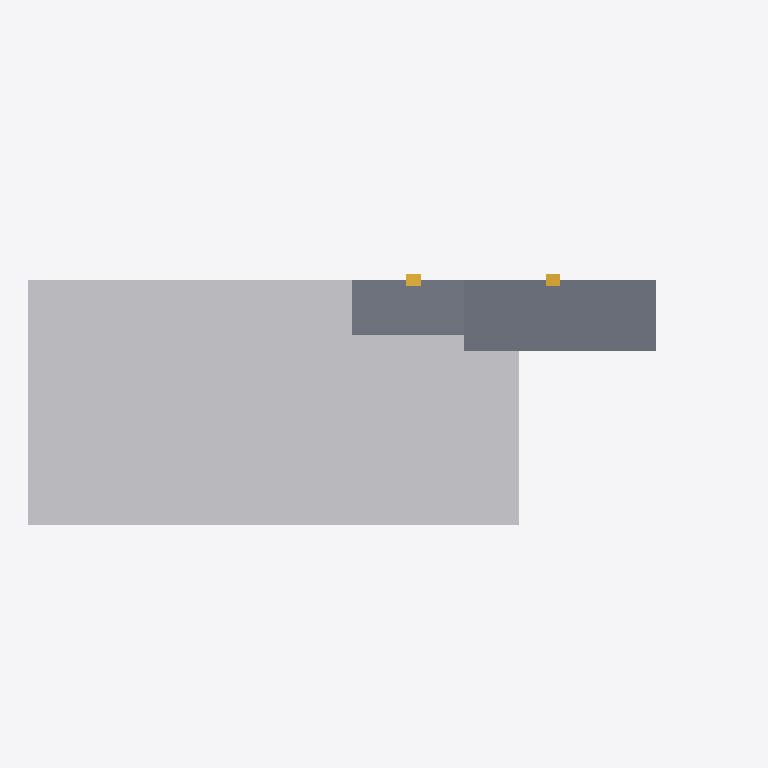
Plan cut of the same IFC building model at storey 'Grade' (level 0.00 m, cut at 1.40 m), seen from above with north up, elements coloured by IFC class: 2 slabs (grey), 2 stairs (yellow), 1 other element (light grey). Cut surfaces are drawn darker.
Extent 86.9 m × 34.6 m × 5.0 m (x, y, z). Storeys (4): Grade at 0.00 m; Terrace Level at 0.80 m; Main Floor at 1.60 m; Roof at 4.75 m. Elements (18): 8 IfcColumn, 4 IfcWall, 3 IfcSlab, 2 IfcStair, 1 IfcGeographicElement.

HEADER;
FILE_DESCRIPTION(('ViewDefinition[DesignTransferView]'),'2;1');
FILE_NAME('/dev/null','2026-05-10T12:19:38+09:00',(''),(''),'IfcOpenShell 0.8.5','IfcOpenShell 0.8.5','Nobody');
FILE_SCHEMA(('IFC4'));
ENDSEC;
DATA;
#6=IFCPROJECT('0uA8_AxnTBIOPUz0GUNUA6',#5,'Farnsworth House',$,$,'Farnsworth House — Mies van der Rohe, 1951','As-built (reference model)',(#15,#20),#10);
#23=IFCSITE('1v47NhAyzELB9z3ewLYaiG',#22,'Plano, Illinois',$,$,$,$,'Fox River, Plano, Illinois, USA',.ELEMENT.,(41,39,49),(-88,-32,-10),173.0,$,$);
#25=IFCBUILDING('1WI2vYNbHC9hH2eH1aOf2A',#24,'Farnsworth House',$,$,$,$,$,.ELEMENT.,$,$,$);
#27=IFCBUILDINGSTOREY('06HFPSY119du0CqnXk6_x3',#26,'Grade',$,$,$,$,$,.ELEMENT.,0.0);
#29=IFCBUILDINGSTOREY('1PcsIczZP6n8dfcRuwoDoH',#28,'Terrace Level',$,$,$,$,$,.ELEMENT.,0.8);
#31=IFCBUILDINGSTOREY('23qqTp5bzB$wvg6bpn_SPp',#30,'Main Floor',$,$,$,$,$,.ELEMENT.,1.6);
#33=IFCBUILDINGSTOREY('1dHw9sfNz2w8TeFsixrjtd',#32,'Roof',$,$,$,$,$,.ELEMENT.,4.75);
#643=IFCGEOGRAPHICELEMENT('3vYwq8Gxf6JfsLIfH$8YsB',#642,'Ground (Fox River meadow)',$,$,#665,#660,$,$);
#81=IFCSLAB('1Pqi96$EHATvYgiCwGIEF2',#80,'Main Floor Slab',$,$,#105,#98,$,.FLOOR.);
#151=IFCSLAB('2lrlV1rgr9UxFF80EGNgxZ',#150,'Terrace Slab',$,$,#175,#168,$,.FLOOR.);
#573=IFCSTAIR('0SNoQ3tXj2A8E3yalM8YWw',#572,'Stair — Grade to Terrace',$,$,#597,#590,$,.STRAIGHT_RUN_STAIR.);
#609=IFCSTAIR('1FfZsUnQDBeQrik1Rg6dDL',#608,'Stair — Terrace to Main',$,$,#631,#626,$,.STRAIGHT_RUN_STAIR.);
ENDSEC;
